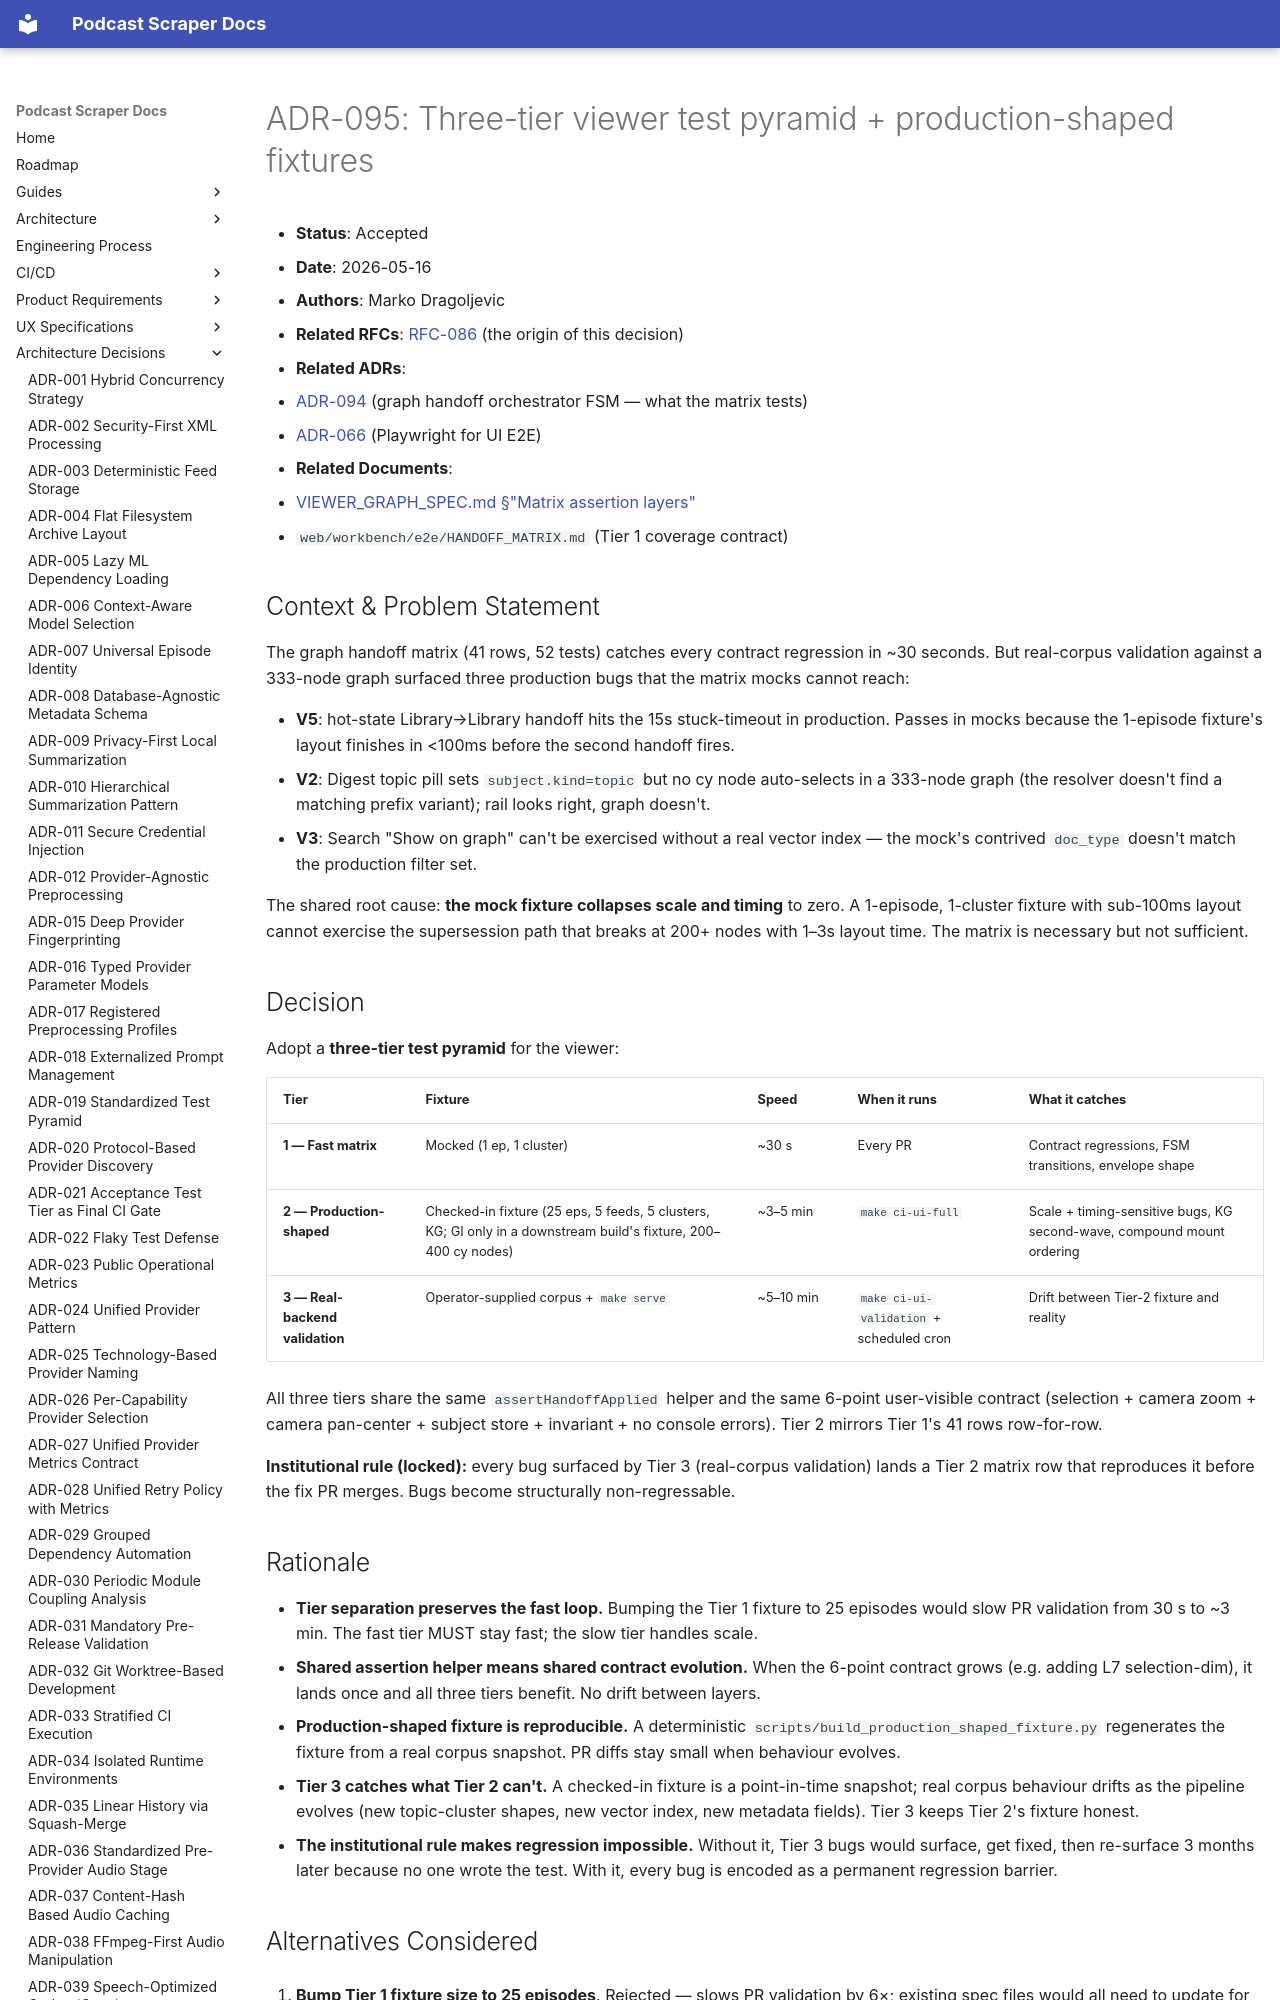

repository: chipi/podcast_scraper · page: adr/ADR-095-viewer-test-pyramid/index.html · generator: mkdocs

# ADR-095: Three-tier viewer test pyramid + production-shaped fixtures

- **Status**: Accepted
- **Date**: 2026-05-16
- **Authors**: Marko Dragoljevic
- **Related RFCs**: [RFC-086](../rfc/RFC-086-viewer-test-pyramid-and-production-shaped-fixtures.md) (the origin of this decision)
- **Related ADRs**:
  - [ADR-094](ADR-094-graph-handoff-orchestrator-fsm.md) (graph handoff
    orchestrator FSM — what the matrix tests)
  - [ADR-066](ADR-066-playwright-for-ui-e2e-testing.md) (Playwright for
    UI E2E)
- **Related Documents**:
  - [VIEWER_GRAPH_SPEC.md §"Matrix assertion layers"](../architecture/VIEWER_GRAPH_SPEC.md)
  - `web/workbench/e2e/HANDOFF_MATRIX.md` (Tier 1 coverage contract)

## Context & Problem Statement

The graph handoff matrix (41 rows, 52 tests) catches every contract
regression in ~30 seconds. But real-corpus validation against a 333-node
graph surfaced three production bugs that the matrix mocks cannot reach:

- **V5**: hot-state Library→Library handoff hits the 15s stuck-timeout in
  production. Passes in mocks because the 1-episode fixture's layout
  finishes in <100ms before the second handoff fires.
- **V2**: Digest topic pill sets `subject.kind=topic` but no cy node
  auto-selects in a 333-node graph (the resolver doesn't find a matching
  prefix variant); rail looks right, graph doesn't.
- **V3**: Search "Show on graph" can't be exercised without a real vector
  index — the mock's contrived `doc_type` doesn't match the production
  filter set.

The shared root cause: **the mock fixture collapses scale and timing**
to zero. A 1-episode, 1-cluster fixture with sub-100ms layout cannot
exercise the supersession path that breaks at 200+ nodes with 1–3s layout
time. The matrix is necessary but not sufficient.
